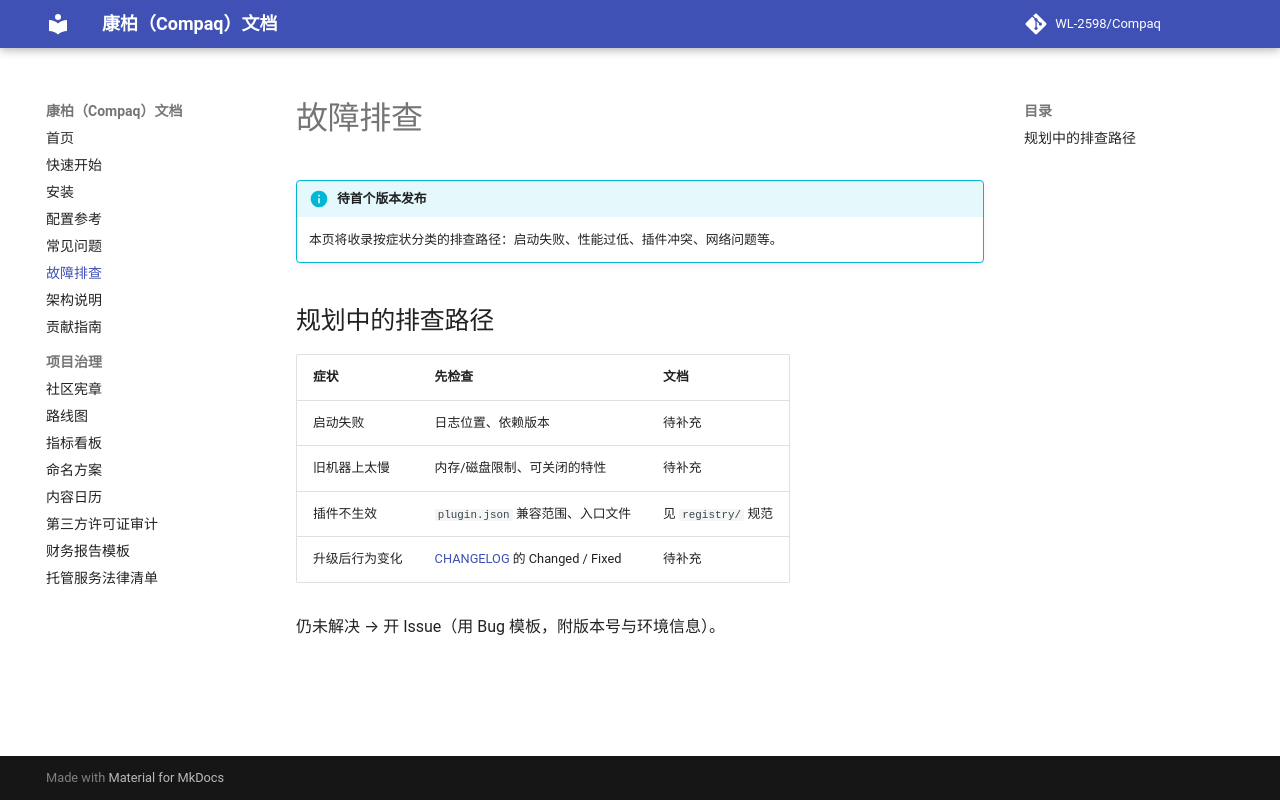

repository: WL-2598/Compaq · page: troubleshooting/index.html · generator: mkdocs

# 故障排查

!!! info "待首个版本发布"
    本页将收录按症状分类的排查路径：启动失败、性能过低、插件冲突、网络问题等。

## 规划中的排查路径

| 症状 | 先检查 | 文档 |
|---|---|---|
| 启动失败 | 日志位置、依赖版本 | 待补充 |
| 旧机器上太慢 | 内存/磁盘限制、可关闭的特性 | 待补充 |
| 插件不生效 | `plugin.json` 兼容范围、入口文件 | 见 `registry/` 规范 |
| 升级后行为变化 | [CHANGELOG](https://github.com/WL-2598/Compaq/blob/main/CHANGELOG.md) 的 Changed / Fixed | 待补充 |

仍未解决 → 开 Issue（用 Bug 模板，附版本号与环境信息）。
